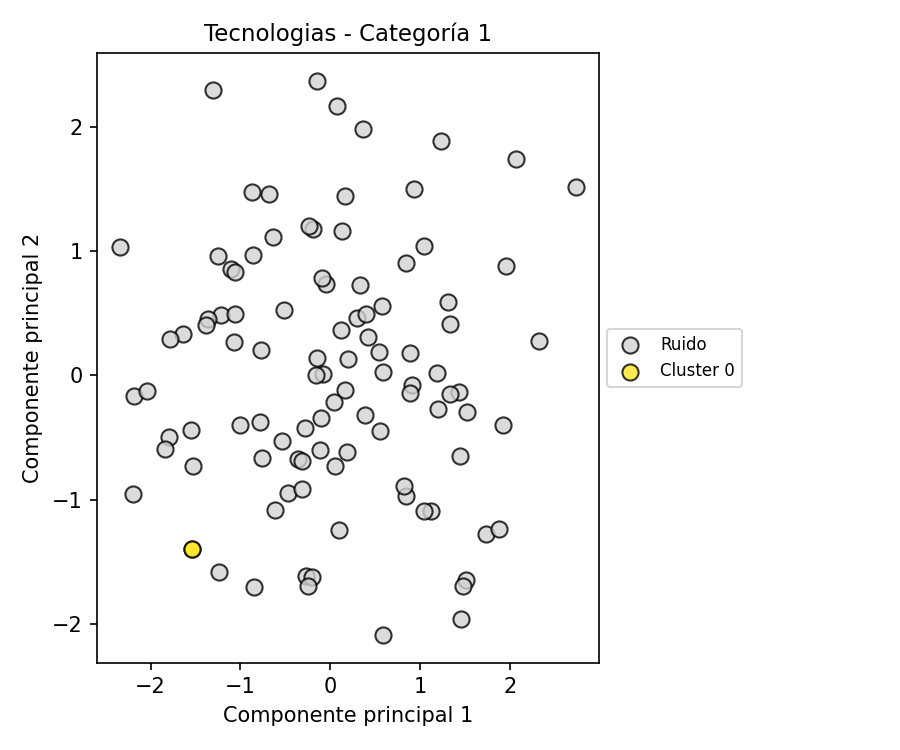

Data behind this chart, as committed beside it:
PC1, PC2, Cluster
-2.341, 1.035, -1
1.203, -0.2734, -1
-0.3604, -0.6691, -1
0.3262, 0.7249, -1
-0.4651, -0.9435, -1
-0.2745, -1.615, -1
0.1239, 0.364, -1
-1.794, -0.4959, -1
-0.1127, -0.5972, -1
1.918, -0.4009, -1
-1.066, 0.2683, -1
1.452, -1.961, -1
-0.679, 1.461, -1
-0.3117, -0.6906, -1
-0.07976, 0.01468, -1
0.572, 0.5622, -1
0.1675, -0.115, -1
2.322, 0.2764, -1
-1.211, 0.4825, -1
0.2966, 0.4655, -1
1.444, -0.6474, -1
0.8475, -0.9722, -1
1.335, 0.4133, -1
-0.518, 0.5297, -1
-1.107, 0.8535, -1
0.5576, -0.4473, -1
0.5863, 0.02543, -1
0.9074, -0.07761, -1
1.313, 0.588, -1
1.047, 1.043, -1
0.3953, 0.4957, -1
0.1606, 1.445, -1
-0.1549, -0.0003239, -1
-0.6353, 1.112, -1
-1.254, 0.9614, -1
0.04087, -0.2147, -1
-0.3149, -0.9135, -1
-0.04501, 0.7316, -1
0.366, 1.984, -1
-0.9995, -0.3971, -1
0.193, 0.1348, -1
1.732, -1.277, -1
-2.184, -0.1637, -1
1.231, 1.887, -1
0.3868, -0.3142, -1
0.05806, -0.7302, -1
0.1002, -1.242, -1
1.118, -1.087, -1
-0.2022, -1.622, -1
-1.058, 0.832, -1
-0.7704, 0.202, -1
-0.8446, -1.702, -1
-0.8593, 0.97, -1
0.1337, 1.162, -1
-0.09224, 0.7861, -1
-1.361, 0.4524, -1
1.042, -1.09, -1
-1.844, -0.5923, -1
-0.1478, 2.368, -1
1.505, -1.642, -1
... 42 more rows
